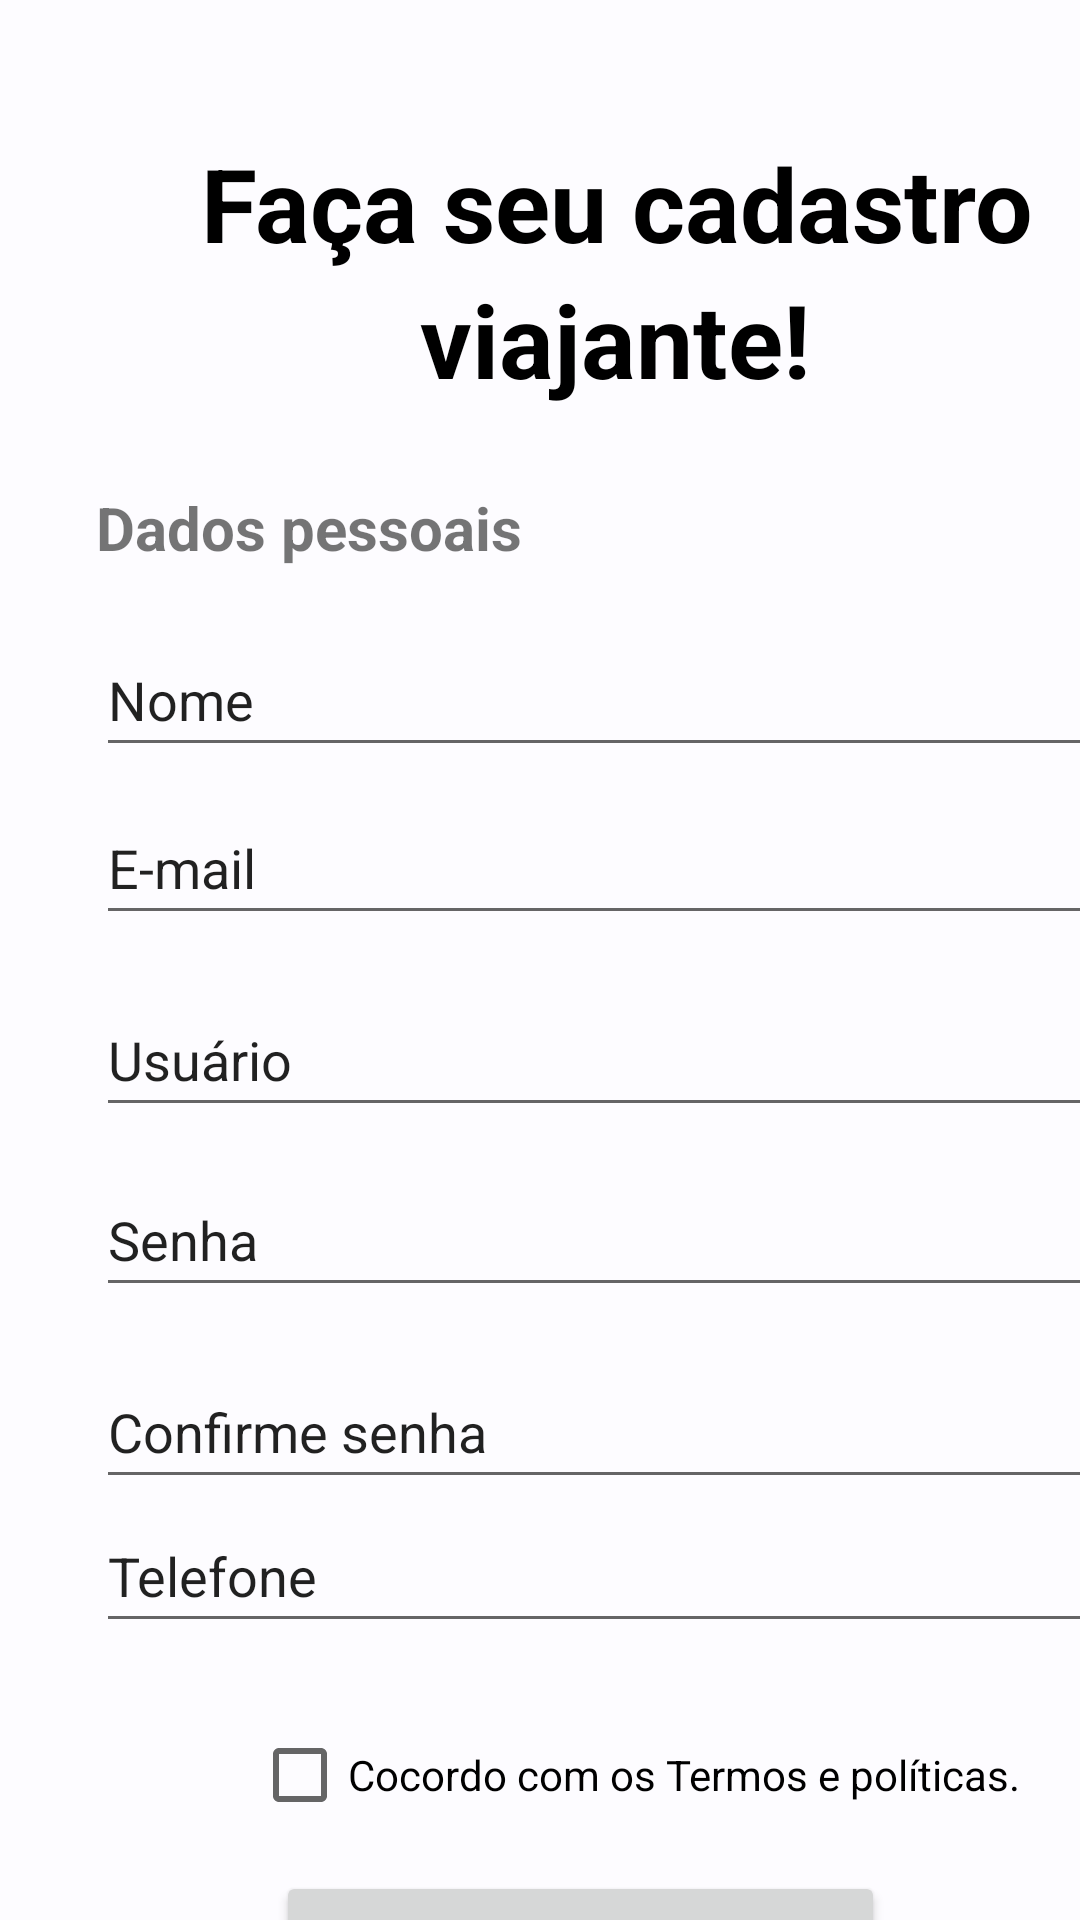

This screen was rendered from an Android layout file. Write that file and the resources it references.
<!-- AndroidManifest.xml: application theme Theme.Viaggio.NoActionBar -->
<!-- res/layout/fg_cadastro_turista.xml -->
<?xml version="1.0" encoding="utf-8"?>
<androidx.constraintlayout.widget.ConstraintLayout xmlns:android="http://schemas.android.com/apk/res/android"
    xmlns:app="http://schemas.android.com/apk/res-auto"
    xmlns:tools="http://schemas.android.com/tools"
    android:layout_width="match_parent"
    android:layout_height="match_parent"
    android:keyboardNavigationCluster="true"
    tools:context=".tl_cadastro_turista">

    <EditText
        android:id="@+id/cd_nome"
        android:layout_width="341dp"
        android:layout_height="48dp"
        android:layout_marginStart="32dp"
        android:layout_marginTop="72dp"
        android:ems="10"
        android:inputType="textPersonName"
        android:text="Nome"
        app:layout_constraintStart_toStartOf="parent"
        app:layout_constraintTop_toBottomOf="@+id/textView5"
        tools:ignore="MissingConstraints" />

    <EditText
        android:id="@+id/cd_Login"
        android:layout_width="341dp"
        android:layout_height="48dp"
        android:layout_marginStart="32dp"
        android:layout_marginTop="16dp"
        android:ems="10"
        android:inputType="textPersonName"
        android:text="Usuário"
        app:layout_constraintStart_toStartOf="parent"
        app:layout_constraintTop_toBottomOf="@+id/cd_email"
        tools:ignore="MissingConstraints" />

    <TextView
        android:id="@+id/textView4"
        android:layout_width="wrap_content"
        android:layout_height="wrap_content"
        android:layout_marginStart="67dp"
        android:layout_marginTop="45dp"
        android:text="Faça seu cadastro"
        android:textColor="#000000"
        android:textSize="34sp"
        android:textStyle="bold"
        app:layout_constraintStart_toStartOf="parent"
        app:layout_constraintTop_toTopOf="parent"
        tools:ignore="MissingConstraints" />

    <TextView
        android:id="@+id/textView5"
        android:layout_width="wrap_content"
        android:layout_height="wrap_content"
        android:layout_marginStart="140dp"
        android:text="viajante!"
        android:textColor="#000000"
        android:textSize="34sp"
        android:textStyle="bold"
        app:layout_constraintStart_toStartOf="parent"
        app:layout_constraintTop_toBottomOf="@+id/textView4" />

    <EditText
        android:id="@+id/cd_password"
        android:layout_width="341dp"
        android:layout_height="48dp"
        android:layout_marginStart="32dp"
        android:layout_marginTop="12dp"
        android:ems="10"
        android:inputType="textVisiblePassword|textPassword"
        android:text="Senha"
        app:layout_constraintStart_toStartOf="parent"
        app:layout_constraintTop_toBottomOf="@+id/cd_Login" />

    <EditText
        android:id="@+id/cd_passwordcofirmed"
        android:layout_width="341dp"
        android:layout_height="48dp"
        android:layout_marginStart="32dp"
        android:layout_marginTop="76dp"
        android:ems="10"
        android:inputType="textVisiblePassword|textPassword"
        android:text="Confirme senha"
        app:layout_constraintStart_toStartOf="parent"
        app:layout_constraintTop_toBottomOf="@+id/cd_Login" />

    <EditText
        android:id="@+id/cd_tel"
        android:layout_width="341dp"
        android:layout_height="48dp"
        android:layout_marginStart="32dp"
        android:layout_marginTop="64dp"
        android:ems="10"
        android:inputType="textPersonName"
        android:text="Telefone"
        app:layout_constraintStart_toStartOf="parent"
        app:layout_constraintTop_toBottomOf="@+id/cd_password" />

    <Button
        android:id="@+id/btn_salvar"
        android:layout_width="203dp"
        android:layout_height="54dp"
        android:layout_marginStart="92dp"
        android:layout_marginTop="76dp"
        android:onClick="abrirInicio"
        android:text="Salvar"
        app:layout_constraintStart_toStartOf="parent"
        app:layout_constraintTop_toBottomOf="@+id/cd_tel" />

    <EditText
        android:id="@+id/cd_email"
        android:layout_width="341dp"
        android:layout_height="48dp"
        android:layout_marginStart="32dp"
        android:layout_marginTop="8dp"
        android:ems="10"
        android:inputType="textEmailAddress"
        android:text="E-mail"
        app:layout_constraintStart_toStartOf="parent"
        app:layout_constraintTop_toBottomOf="@+id/cd_nome" />

    <CheckBox
        android:id="@+id/checkBox2"
        android:layout_width="wrap_content"
        android:layout_height="wrap_content"
        android:layout_marginStart="84dp"
        android:layout_marginTop="20dp"
        android:text="Cocordo com os Termos e políticas."
        android:textColor="#000000"
        app:layout_constraintStart_toStartOf="parent"
        app:layout_constraintTop_toBottomOf="@+id/cd_tel" />

    <TextView
        android:id="@+id/tx_dadospessoais"
        android:layout_width="wrap_content"
        android:layout_height="wrap_content"
        android:layout_marginStart="32dp"
        android:layout_marginTop="72dp"
        android:text="Dados pessoais"
        android:textSize="20sp"
        android:textStyle="bold"
        app:layout_constraintStart_toStartOf="parent"
        app:layout_constraintTop_toBottomOf="@+id/textView4" />

</androidx.constraintlayout.widget.ConstraintLayout>
<!-- resources referenced by this layout -->
<resources>
  <style name="Theme.Viaggio.NoActionBar">
          <item name="windowActionBar">false</item>
          <item name="windowNoTitle">true</item>
      </style>
</resources>
